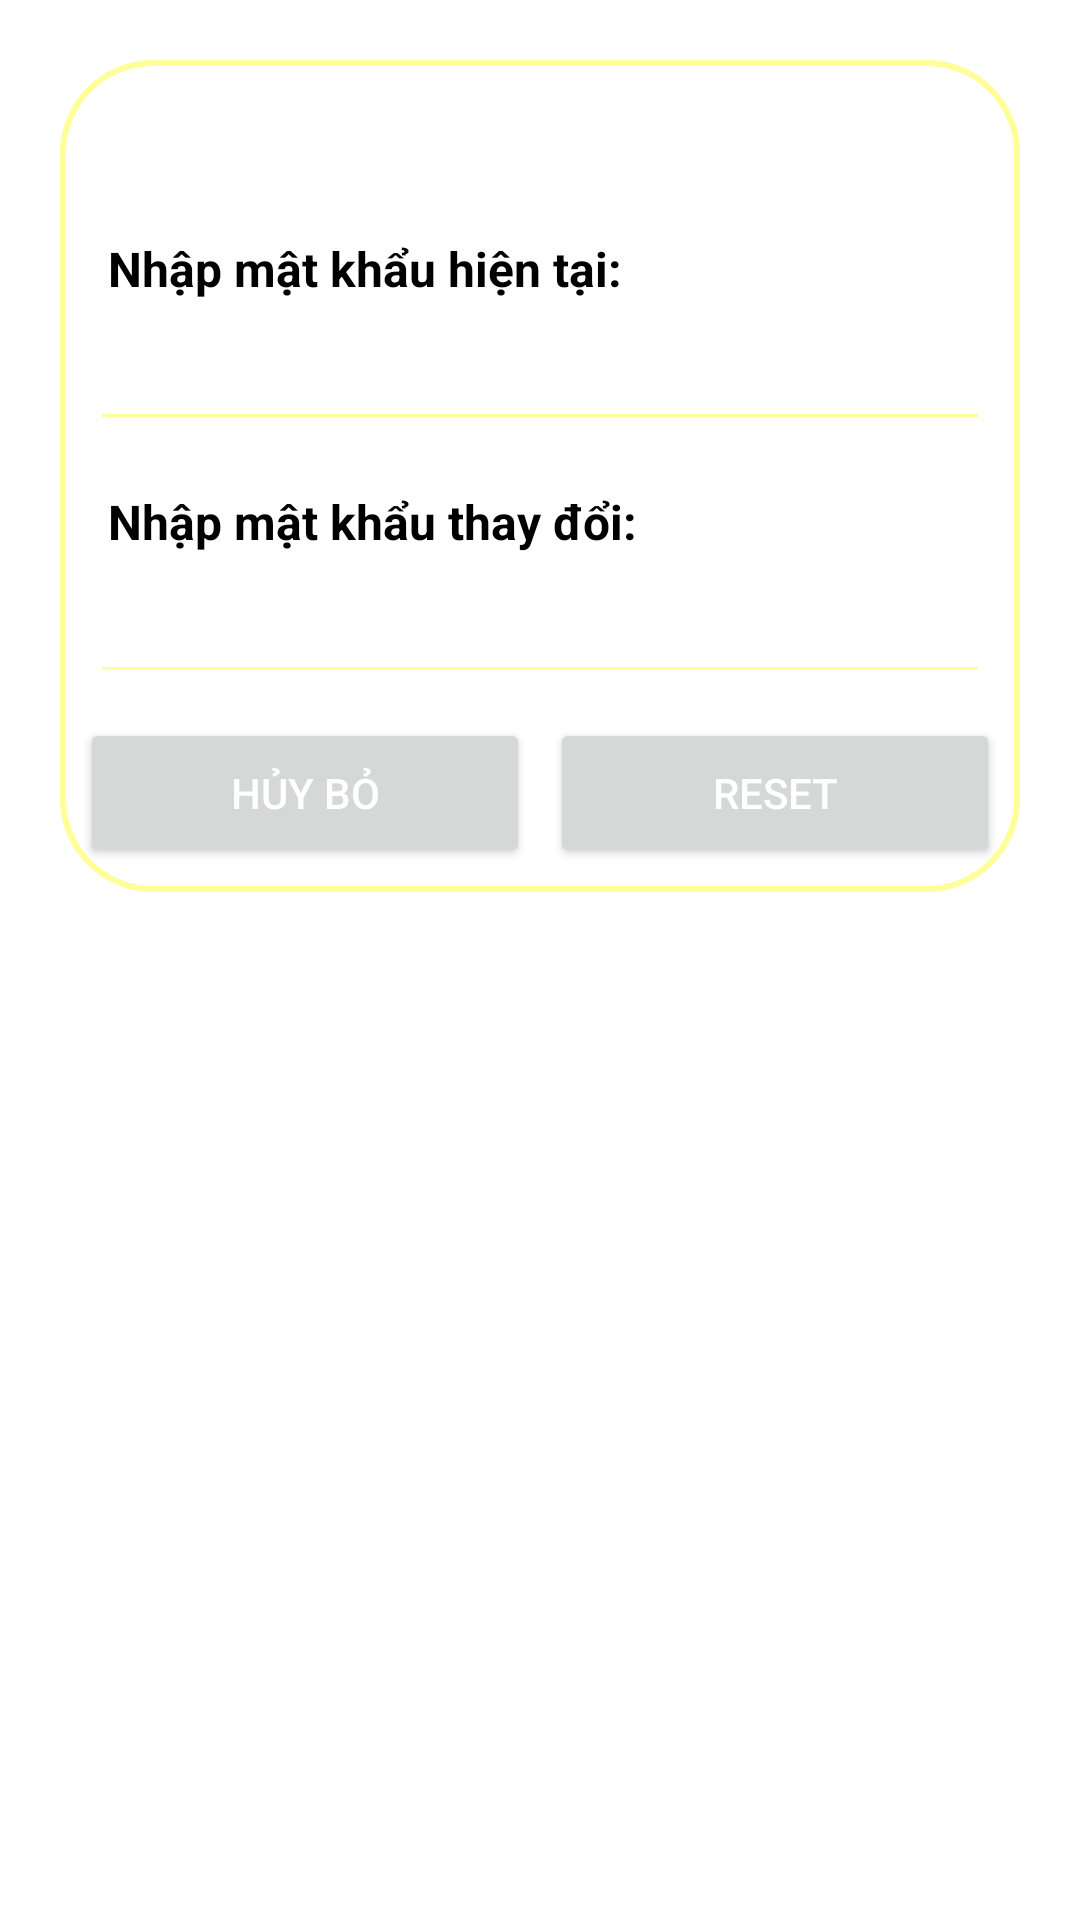

Layout XML and referenced resources for this Android screen:
<!-- AndroidManifest.xml: application theme Theme.TestAddProductToCart -->
<!-- res/layout/dialog_update_password.xml -->
<?xml version="1.0" encoding="utf-8"?>
<androidx.constraintlayout.widget.ConstraintLayout xmlns:android="http://schemas.android.com/apk/res/android"
    xmlns:app="http://schemas.android.com/apk/res-auto"
    xmlns:tools="http://schemas.android.com/tools"
    android:id="@+id/dialogForgot"
    android:layout_width="match_parent"
    android:layout_height="wrap_content"
    android:layout_margin="20dp"
    android:padding="20dp">

    <androidx.constraintlayout.widget.ConstraintLayout
        android:id="@+id/dialogBox"
        android:layout_width="match_parent"
        android:layout_height="wrap_content"
        android:background="@drawable/yellow_border"
        app:layout_constraintTop_toTopOf="parent"
        tools:layout_editor_absoluteX="20dp">

        <TextView
            android:id="@+id/forgotTitle"
            android:layout_width="match_parent"
            android:layout_height="wrap_content"
            android:background="@drawable/yellow_round"
            android:drawablePadding="8dp"
            android:padding="10dp"
            android:text="@string/nav_change_password"
            android:textColor="@color/white"
            android:textSize="17sp"
            android:textStyle="bold"
            app:layout_constraintTop_toTopOf="parent" />

        <TextView
            android:id="@+id/desc"
            android:layout_width="match_parent"
            android:layout_height="wrap_content"
            android:layout_marginStart="16dp"
            android:layout_marginTop="16dp"
            android:layout_marginEnd="24dp"
            android:text="@string/current_password"
            android:textColor="@color/black"
            android:textSize="16sp"
            android:textStyle="bold"
            app:layout_constraintEnd_toEndOf="parent"
            app:layout_constraintStart_toStartOf="parent"
            app:layout_constraintTop_toBottomOf="@id/forgotTitle" />

        <EditText
            android:id="@+id/edt_current_password"
            android:layout_width="300dp"
            android:layout_height="wrap_content"
            android:layout_marginStart="24dp"
            android:layout_marginTop="8dp"
            android:layout_marginEnd="24dp"
            android:backgroundTint="@color/yellow"
            android:inputType="textPassword"
            android:maxLines="1"
            android:textColor="@color/black"
            android:textSize="16sp"
            app:layout_constraintEnd_toEndOf="parent"
            app:layout_constraintStart_toStartOf="parent"
            app:layout_constraintTop_toBottomOf="@+id/desc" />

        <TextView
            android:id="@+id/desc1"
            android:layout_width="match_parent"
            android:layout_height="wrap_content"
            android:layout_marginStart="16dp"
            android:layout_marginTop="16dp"
            android:layout_marginEnd="24dp"
            android:text="@string/change_password"
            android:textColor="@color/black"
            android:textSize="16sp"
            android:textStyle="bold"
            app:layout_constraintEnd_toEndOf="parent"
            app:layout_constraintStart_toStartOf="parent"
            app:layout_constraintTop_toBottomOf="@+id/edt_current_password" />

        <EditText
            android:id="@+id/edt_password_change"
            android:layout_width="300dp"
            android:layout_height="wrap_content"
            android:layout_marginStart="24dp"
            android:layout_marginTop="8dp"
            android:layout_marginEnd="24dp"
            android:backgroundTint="@color/yellow"
            android:maxLines="1"
            android:textColor="@color/black"
            android:inputType="textPassword"
            android:textSize="16sp"
            app:layout_constraintEnd_toEndOf="parent"
            app:layout_constraintStart_toStartOf="parent"
            app:layout_constraintTop_toBottomOf="@+id/desc1" />

        <Button
            android:id="@+id/btnCancel"
            android:layout_width="150dp"
            android:layout_height="50dp"
            android:layout_marginTop="8dp"
            android:layout_marginBottom="8dp"
            android:text="@string/cancel"
            android:textColor="@color/white"
            android:textSize="14sp"
            app:cornerRadius="20dp"
            app:layout_constraintBottom_toBottomOf="parent"
            app:layout_constraintEnd_toStartOf="@+id/btnChange"
            app:layout_constraintStart_toStartOf="parent"
            app:layout_constraintTop_toBottomOf="@+id/edt_password_change"
            app:layout_constraintVertical_bias="0.0" />

        <Button
            android:id="@+id/btnChange"
            android:layout_width="150dp"
            android:layout_height="50dp"
            android:layout_marginTop="8dp"
            android:layout_marginBottom="8dp"
            android:text="@string/reset"
            android:textColor="@color/white"
            android:textSize="14sp"
            app:cornerRadius="20dp"
            app:layout_constraintBottom_toBottomOf="@id/dialogBox"
            app:layout_constraintEnd_toEndOf="parent"
            app:layout_constraintHorizontal_bias="0.5"
            app:layout_constraintStart_toEndOf="@+id/btnCancel"
            app:layout_constraintTop_toBottomOf="@+id/edt_password_change"
            app:layout_constraintVertical_bias="0.0" />
    </androidx.constraintlayout.widget.ConstraintLayout>
</androidx.constraintlayout.widget.ConstraintLayout>
<!-- resources referenced by this layout -->
<resources>
  <color name="black">#FF000000</color>
  <color name="white">#FFFFFFFF</color>
  <color name="yellow">#ffff99</color>
  <!-- drawable yellow_border (drawable-v24) -->
  <?xml version="1.0" encoding="utf-8"?>
  <shape xmlns:android="http://schemas.android.com/apk/res/android">
      <stroke android:color="@color/yellow"
          android:width="2dp"/>
      <corners android:radius="30dp"/>
  
  
  </shape>
  <string name="cancel">Hủy bỏ</string>
  <string name="change_password">Nhập mật khẩu thay đổi:</string>
  <string name="current_password">Nhập mật khẩu hiện tại:</string>
  <string name="nav_change_password">Đổi mật khẩu</string>
  <string name="reset">Reset</string>
  <style name="Theme.TestAddProductToCart" parent="Theme.MaterialComponents.DayNight.NoActionBar">
          
          <item name="colorPrimary">@color/teal_200</item>
          <item name="colorPrimaryVariant">@color/teal_200</item>
          <item name="colorOnPrimary">@color/white</item>
          
          <item name="colorSecondary">@color/teal_200</item>
          <item name="colorSecondaryVariant">@color/teal_700</item>
          <item name="colorOnSecondary">@color/black</item>
          
          <item name="android:statusBarColor" tools:targetApi="l">?attr/colorPrimaryVariant</item>
          
      </style>
  <color name="teal_200">#FF03DAC5</color>
  <color name="teal_700">#FF018786</color>
</resources>
